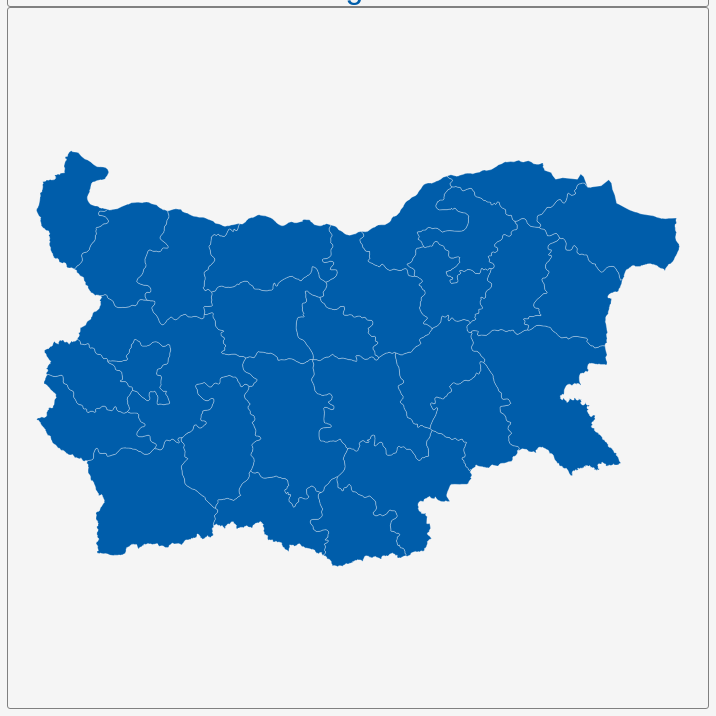
D3 v3 page, settled after 360 driven frames (6 s of simulated time); the page loaded 1 data file(s).


        var dim = 700;
        const center = {
            "lng": 25.476,
            "lat": 42.7469
        };
        var scale = 6536;

        var title = document.getElementById('title');
        title.style.width = dim;
        title.style.marginLeft = "calc(50% - " + (dim / 2) + "px)";
        var map = document.getElementById('map')
        map.style.width = dim;
        map.style.marginLeft = "calc(50% - " + (dim / 2) + "px)";

        var tooltip = d3
            .select("#map")
            .append("div")
            .attr("class", "tooltip")
            .attr("opacity", 0);
        var width = dim,
            height = dim;

        var svg = d3.select("#map")
            .append("svg")
            .attr("width", width)
            .attr("height", height);

        scale = scale * .9;// to give 5% padding on each side
        var projection = d3.geo.mercator()
            .center([center.lng, center.lat])
            .scale(scale)
            .translate([width / 2, height / 2]);
        var geoPath = d3.geo.path()
            .projection(projection);

        var g = svg.append("g");
        d3.json("geosource.json", function (json) {
            g.selectAll("path")
                .data(json.features)
                .enter()
                .append("path")
                .attr("d", geoPath)
                .attr("class", "polygon")
                .on("mouseover", mouseover)
                .on("mouseout", mouseout)
                .on("mousemove", mousemove);

            svg.call(d3.behavior.zoom().on("zoom", () => {
                g.attr("transform", "translate(" + d3.event.translate.join(",") + ")scale(" + d3.event.scale + ")");
            }));
        });
        function mouseover(d) {
            d3.select(this).attr("class", "hover");
            tooltip.style("opacity", 0.9);
            tooltip.html((d.properties.NAME_1 && "<b>" + d.properties.NAME_1 + "</b><br>" || '') +
                (d.properties.ENGTYPE_1 && d.properties.ENGTYPE_1));
        }
        function mouseout(d) {
            d3.select(this).attr("class", "polygon");
            tooltip.style("opacity", 0);
        }
        function mousemove(d) {
            tooltip.style({
                left: function () {
                    if (d3.event.pageX > 800) {
                        return d3.event.pageX - 180 + "px";
                    } else {
                        return d3.event.pageX + 23 + "px";
                    }
                },
                top: d3.event.pageY - 20 + "px",
            });
        }
    

### data: geosource.json
{
 "type": "FeatureCollection",
 "features": [
  {
   "type": "Feature",
   "geometry": {
    "type": "Polygon",
    "coordinates": "[... 1 items]"
   },
   "properties": {
    "GID_0": "BGR",
    "NAME_0": "Bulgaria",
    "GID_1": "BGR.1_1",
    "NAME_1": "Blagoevgrad",
    "VARNAME_1": "Gorna Cumaya|Cuma-i Bala|Gorna Djumaya|G…",
    "NL_NAME_1": "Благоевград",
    "TYPE_1": "Oblast",
    "ENGTYPE_1": "Province",
    "CC_1": "",
    "HASC_1": "BG.BL"
   }
  },
  {
   "type": "Feature",
   "geometry": {
    "type": "Polygon",
    "coordinates": "[... 1 items]"
   },
   "properties": {
    "GID_0": "BGR",
    "NAME_0": "Bulgaria",
    "GID_1": "BGR.2_1",
    "NAME_1": "Burgas",
    "VARNAME_1": "Bourgas",
    "NL_NAME_1": "Бургас",
    "TYPE_1": "Oblast",
    "ENGTYPE_1": "Province",
    "CC_1": "",
    "HASC_1": "BG.BR"
   }
  },
  {
   "type": "Feature",
   "geometry": {
    "type": "Polygon",
    "coordinates": "[... 1 items]"
   },
   "properties": {
    "GID_0": "BGR",
    "NAME_0": "Bulgaria",
    "GID_1": "BGR.3_1",
    "NAME_1": "Dobrich",
    "VARNAME_1": "Tolbukhin",
    "NL_NAME_1": "Добрич",
    "TYPE_1": "Oblast",
    "ENGTYPE_1": "Province",
    "CC_1": "",
    "HASC_1": "BG.DO"
   }
  },
  {
   "type": "Feature",
   "geometry": {
    "type": "Polygon",
    "coordinates": "[... 1 items]"
   },
   "properties": {
    "GID_0": "BGR",
    "NAME_0": "Bulgaria",
    "GID_1": "BGR.4_1",
    "NAME_1": "Gabrovo",
    "VARNAME_1": "",
    "NL_NAME_1": "Габрово",
    "TYPE_1": "Oblast",
    "ENGTYPE_1": "Province",
    "CC_1": "",
    "HASC_1": "BG.GB"
   }
  },
  {
   "type": "Feature",
   "geometry": {
    "type": "Polygon",
    "coordinates": "[... 1 items]"
   },
   "properties": {
    "GID_0": "BGR",
    "NAME_0": "Bulgaria",
    "GID_1": "BGR.5_1",
    "NAME_1": "Grad Sofiya",
    "VARNAME_1": "",
    "NL_NAME_1": "София-град",
    "TYPE_1": "Oblast",
    "ENGTYPE_1": "Province",
    "CC_1": "",
    "HASC_1": "BG.SG"
   }
  },
  {
   "type": "Feature",
   "geometry": {
    "type": "Polygon",
    "coordinates": "[... 1 items]"
   },
   "properties": {
    "GID_0": "BGR",
    "NAME_0": "Bulgaria",
    "GID_1": "BGR.6_1",
    "NAME_1": "Haskovo",
    "VARNAME_1": "Khaskovo",
    "NL_NAME_1": "Хасково",
    "TYPE_1": "Oblast",
    "ENGTYPE_1": "Province",
    "CC_1": "",
    "HASC_1": "BG.KK"
   }
  },
  {
   "type": "Feature",
   "geometry": {
    "type": "Polygon",
    "coordinates": "[... 1 items]"
   },
   "properties": {
    "GID_0": "BGR",
    "NAME_0": "Bulgaria",
    "GID_1": "BGR.7_1",
    "NAME_1": "Kardzhali",
    "VARNAME_1": "Kurdjali|Kârdžali|Kirjali",
    "NL_NAME_1": "Кърджалийска",
    "TYPE_1": "Oblast",
    "ENGTYPE_1": "Province",
    "CC_1": "",
    "HASC_1": "BG.KZ"
   }
  },
  {
   "type": "Feature",
   "geometry": {
    "type": "Polygon",
    "coordinates": "[... 1 items]"
   },
   "properties": {
    "GID_0": "BGR",
    "NAME_0": "Bulgaria",
    "GID_1": "BGR.8_1",
    "NAME_1": "Kyustendil",
    "VARNAME_1": "Keustendil|Kjustendil",
    "NL_NAME_1": "Кюстендил",
    "TYPE_1": "Oblast",
    "ENGTYPE_1": "Province",
    "CC_1": "",
    "HASC_1": "BG.KY"
   }
  },
  "... 20 more items"
 ]
}